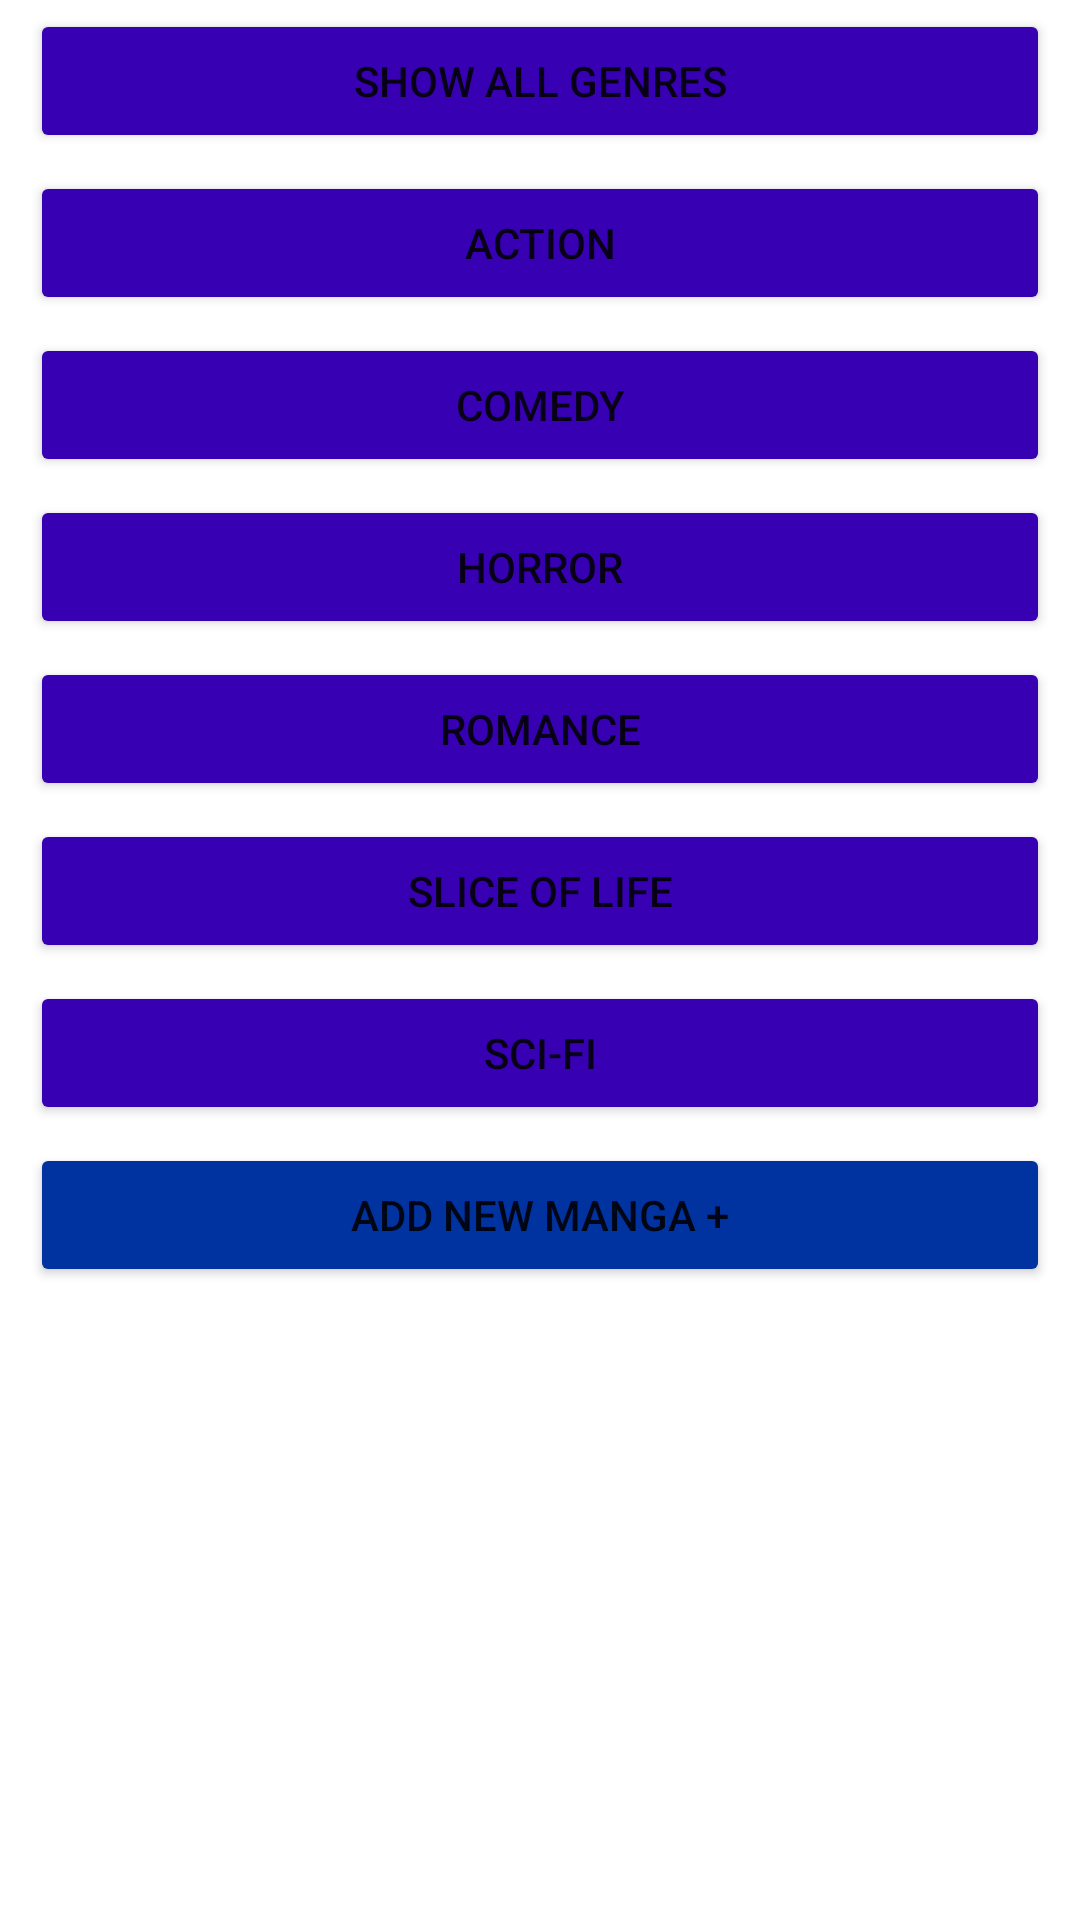

Layout XML and referenced resources for this Android screen:
<!-- AndroidManifest.xml: application theme Theme.Progetto -->
<!-- res/layout/categories.xml -->
<?xml version="1.0" encoding="utf-8"?>
<LinearLayout xmlns:android="http://schemas.android.com/apk/res/android"
    xmlns:app="http://schemas.android.com/apk/res-auto"
    android:orientation="vertical"
    android:layout_width="match_parent"
    android:layout_height="match_parent">

    <Button
        android:id="@+id/buttonAll"
        android:layout_width="match_parent"
        android:layout_height="wrap_content"
        android:layout_marginVertical="3dp"
        android:layout_marginHorizontal="10dp"
        android:backgroundTint="@color/purple_700"
        android:text="@string/all" />

    <Button
        android:id="@+id/buttonTops"
        android:layout_width="match_parent"
        android:layout_height="wrap_content"
        android:layout_marginHorizontal="10dp"
        android:layout_marginVertical="3dp"
        android:backgroundTint="@color/purple_700"
        android:text="@string/action" />

    <Button
        android:id="@+id/buttonBottoms"
        android:layout_width="match_parent"
        android:layout_height="wrap_content"
        android:layout_marginVertical="3dp"
        android:layout_marginHorizontal="10dp"
        android:backgroundTint="@color/purple_700"
        android:text="@string/comedy" />

    <Button
        android:id="@+id/buttonOutwear"
        android:layout_width="match_parent"
        android:layout_height="wrap_content"
        android:layout_marginVertical="3dp"
        android:layout_marginHorizontal="10dp"
        android:backgroundTint="@color/purple_700"
        android:text="@string/horror" />

    <Button
        android:id="@+id/buttonAccessories"
        android:layout_width="match_parent"
        android:layout_height="wrap_content"
        android:layout_marginVertical="3dp"
        android:layout_marginHorizontal="10dp"
        android:backgroundTint="@color/purple_700"
        android:text="@string/romance" />

    <Button
        android:id="@+id/buttonBags"
        android:layout_width="match_parent"
        android:layout_height="wrap_content"
        android:layout_marginVertical="3dp"
        android:layout_marginHorizontal="10dp"
        android:backgroundTint="@color/purple_700"
        android:text="@string/sliceOfLife" />

    <Button
        android:id="@+id/buttonFootwear"
        android:layout_width="match_parent"
        android:layout_height="wrap_content"
        android:layout_marginVertical="3dp"
        android:layout_marginHorizontal="10dp"
        android:backgroundTint="@color/purple_700"
        android:text="@string/sci_fi" />

    <Button
        android:id="@+id/buttonAdd"
        android:layout_width="match_parent"
        android:layout_height="wrap_content"
        android:layout_marginVertical="3dp"
        android:layout_marginHorizontal="10dp"
        android:text="@string/add_new_item"
        android:backgroundTint="@color/dark_blue"/>

</LinearLayout>
<!-- resources referenced by this layout -->
<resources>
  <color name="dark_blue">#0033A0</color>
  <color name="purple_700">#FF3700B3</color>
  <string name="action">Action</string>
  <string name="add_new_item">Add new manga +</string>
  <string name="all">Show all genres</string>
  <string name="comedy">Comedy</string>
  <string name="horror">Horror</string>
  <string name="romance">Romance</string>
  <string name="sci_fi">Sci-fi</string>
  <string name="sliceOfLife">Slice of life</string>
  <style name="Theme.Progetto" parent="Theme.MaterialComponents.DayNight.DarkActionBar">
          
          <item name="colorPrimary">@color/gray</item>
          <item name="colorPrimaryVariant">@color/dark_blue</item>
          <item name="colorOnPrimary">@color/black</item>
          
          <item name="colorSecondary">@color/gray</item>
          <item name="colorSecondaryVariant">@color/dark_blue</item>
          <item name="colorOnSecondary">@color/black</item>
          
          <item name="android:statusBarColor" tools:targetApi="l">?attr/colorPrimaryVariant</item>
          
      </style>
  <color name="gray">#808080</color>
  <color name="black">#FF000000</color>
</resources>
